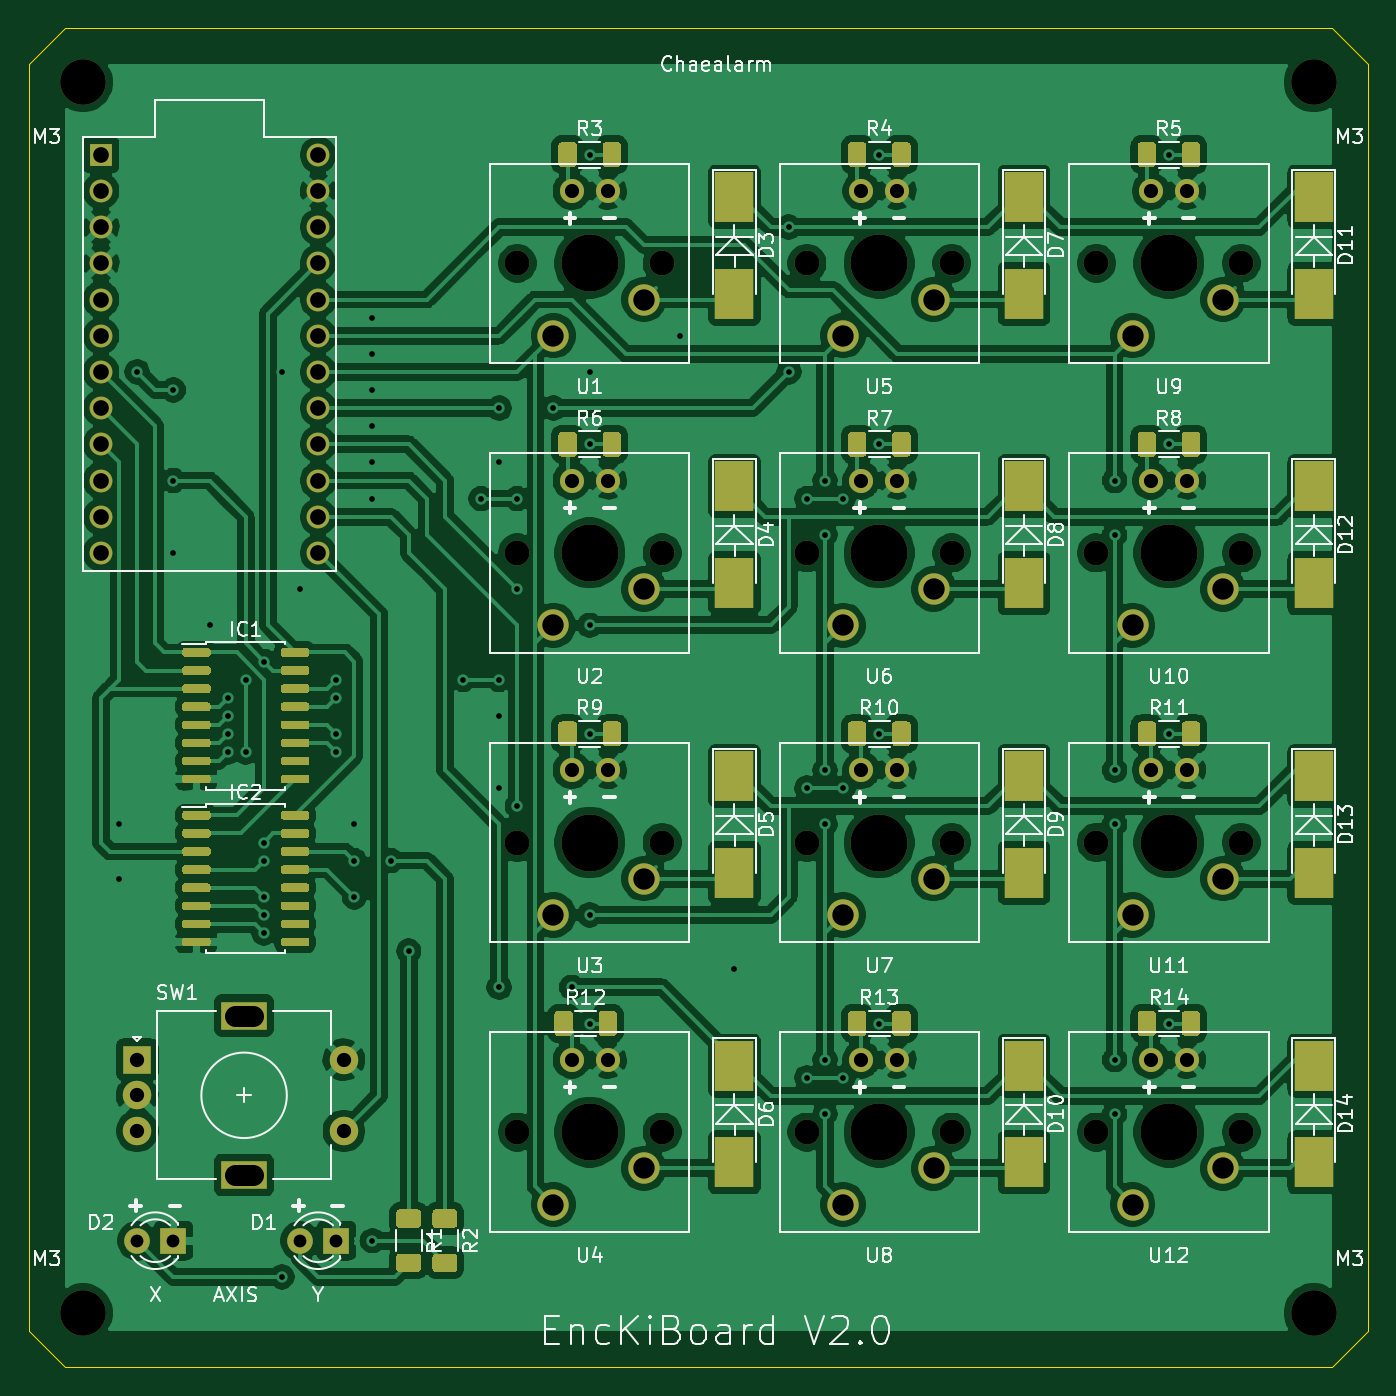
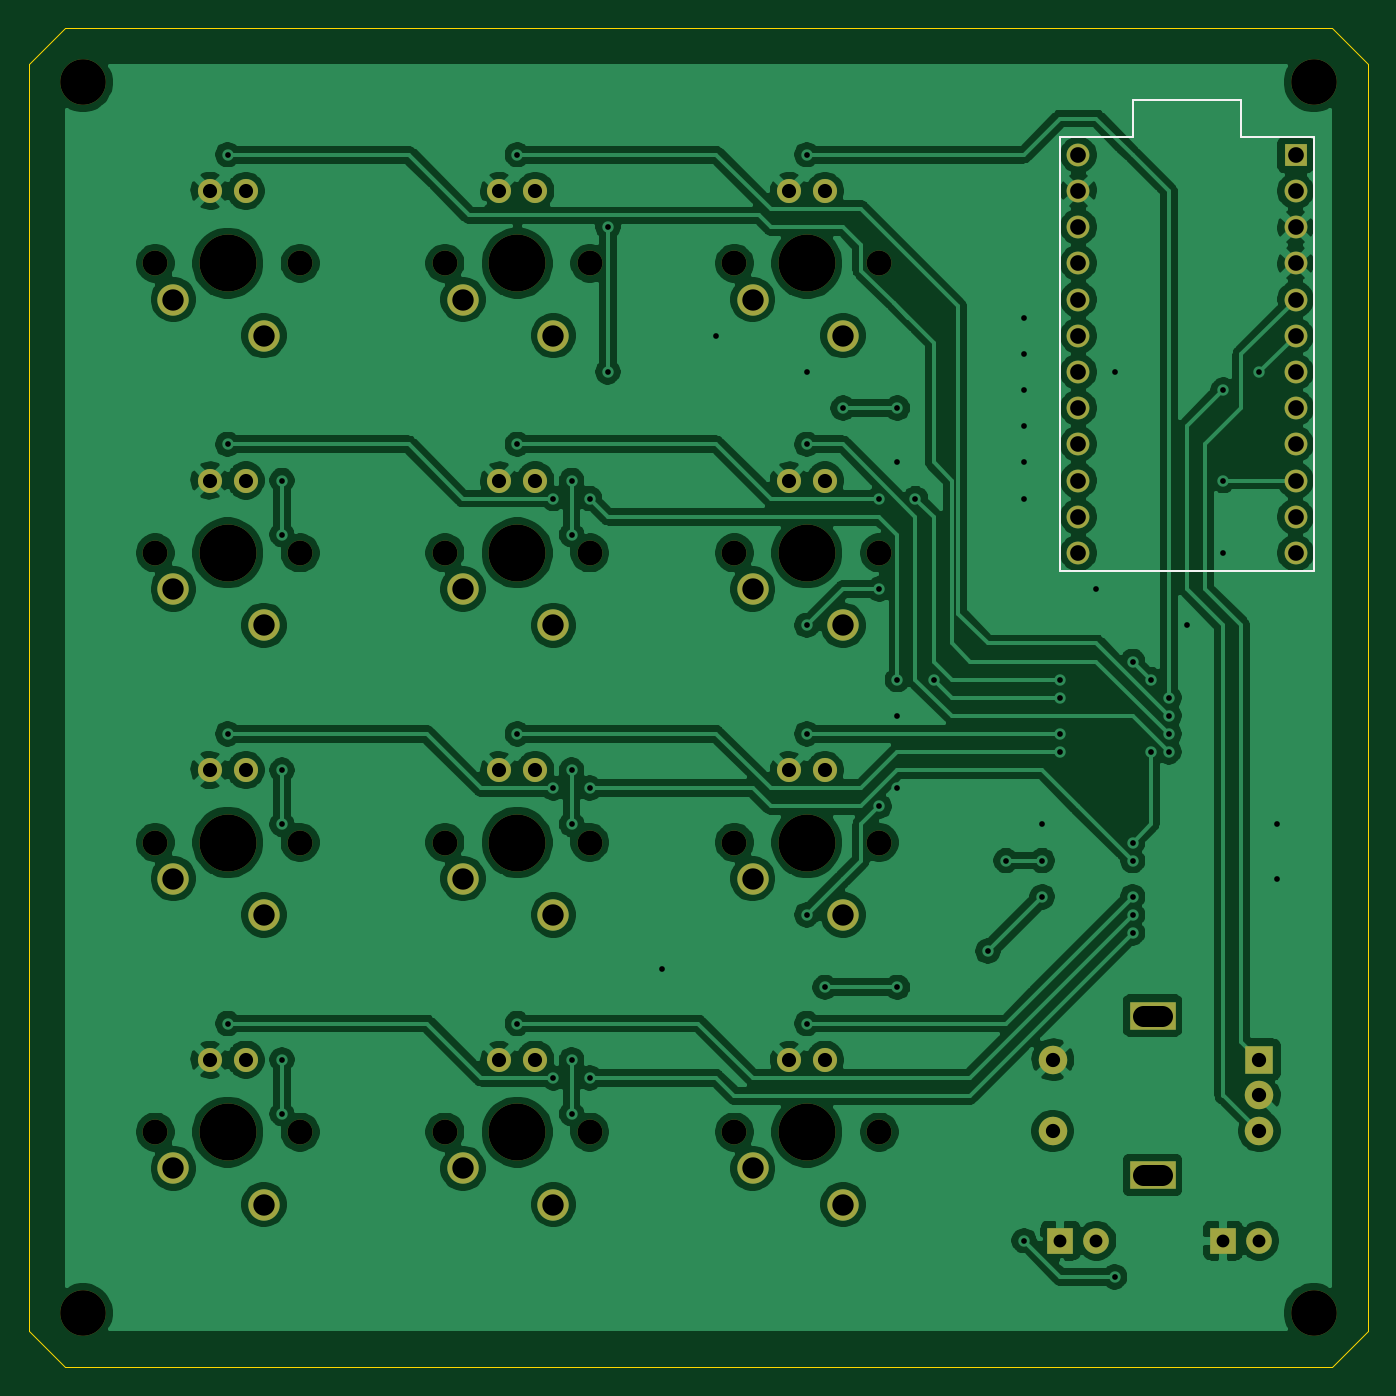
Circuit board: 11 layer files. Board 94.0 x 94.0 mm.
- bottom_copper: EncKiboard_V2-B_Cu.gbr (283549 bytes)
- bottom_mask: EncKiboard_V2-B_Mask.gbr (4757 bytes)
- paste: EncKiboard_V2-B_Paste.gbr (479 bytes)
- bottom_silk: EncKiboard_V2-B_SilkS.gbr (941 bytes)
- outline: EncKiboard_V2-Edge_Cuts.gbr (936 bytes)
- top_copper: EncKiboard_V2-F_Cu.gbr (394931 bytes)
- top_mask: EncKiboard_V2-F_Mask.gbr (28124 bytes)
- paste: EncKiboard_V2-F_Paste.gbr (23846 bytes)
- top_silk: EncKiboard_V2-F_SilkS.gbr (59306 bytes)
- drill: EncKiboard_V2-NPTH.drl (988 bytes)
- drill: EncKiboard_V2-PTH.drl (3210 bytes)

=== bottom_copper: EncKiboard_V2-B_Cu.gbr (283549 bytes, source omitted) ===
=== bottom_mask: EncKiboard_V2-B_Mask.gbr ===
%TF.GenerationSoftware,KiCad,Pcbnew,(5.1.9)-1*%
%TF.CreationDate,2021-05-08T01:25:36+09:00*%
%TF.ProjectId,EncKiboard_V2,456e634b-6962-46f6-9172-645f56322e6b,rev?*%
%TF.SameCoordinates,Original*%
%TF.FileFunction,Soldermask,Bot*%
%TF.FilePolarity,Negative*%
%FSLAX46Y46*%
G04 Gerber Fmt 4.6, Leading zero omitted, Abs format (unit mm)*
G04 Created by KiCad (PCBNEW (5.1.9)-1) date 2021-05-08 01:25:36*
%MOMM*%
%LPD*%
G01*
G04 APERTURE LIST*
%ADD10C,3.200000*%
%ADD11C,1.690600*%
%ADD12C,2.200000*%
%ADD13C,1.750000*%
%ADD14C,4.000000*%
%ADD15C,1.600000*%
%ADD16R,1.600000X1.600000*%
%ADD17R,2.000000X2.000000*%
%ADD18C,2.000000*%
%ADD19R,3.200000X2.000000*%
%ADD20C,1.800000*%
%ADD21R,1.800000X1.800000*%
G04 APERTURE END LIST*
D10*
%TO.C,M3*%
X110490000Y-151130000D03*
%TD*%
%TO.C,M3*%
X196850000Y-151130000D03*
%TD*%
%TO.C,M3*%
X196850000Y-64770000D03*
%TD*%
%TO.C,M3*%
X110490000Y-64770000D03*
%TD*%
D11*
%TO.C,U12*%
X185420000Y-133350000D03*
X187960000Y-133350000D03*
D12*
X184150000Y-143510000D03*
X190500000Y-140970000D03*
D13*
X181610000Y-138430000D03*
X191770000Y-138430000D03*
D14*
X186690000Y-138430000D03*
%TD*%
D11*
%TO.C,U11*%
X185420000Y-113030000D03*
X187960000Y-113030000D03*
D12*
X184150000Y-123190000D03*
X190500000Y-120650000D03*
D13*
X181610000Y-118110000D03*
X191770000Y-118110000D03*
D14*
X186690000Y-118110000D03*
%TD*%
D11*
%TO.C,U10*%
X185420000Y-92710000D03*
X187960000Y-92710000D03*
D12*
X184150000Y-102870000D03*
X190500000Y-100330000D03*
D13*
X181610000Y-97790000D03*
X191770000Y-97790000D03*
D14*
X186690000Y-97790000D03*
%TD*%
D11*
%TO.C,U9*%
X185420000Y-72390000D03*
X187960000Y-72390000D03*
D12*
X184150000Y-82550000D03*
X190500000Y-80010000D03*
D13*
X181610000Y-77470000D03*
X191770000Y-77470000D03*
D14*
X186690000Y-77470000D03*
%TD*%
D11*
%TO.C,U8*%
X165100000Y-133350000D03*
X167640000Y-133350000D03*
D12*
X163830000Y-143510000D03*
X170180000Y-140970000D03*
D13*
X161290000Y-138430000D03*
X171450000Y-138430000D03*
D14*
X166370000Y-138430000D03*
%TD*%
D11*
%TO.C,U7*%
X165100000Y-113030000D03*
X167640000Y-113030000D03*
D12*
X163830000Y-123190000D03*
X170180000Y-120650000D03*
D13*
X161290000Y-118110000D03*
X171450000Y-118110000D03*
D14*
X166370000Y-118110000D03*
%TD*%
D11*
%TO.C,U6*%
X165100000Y-92710000D03*
X167640000Y-92710000D03*
D12*
X163830000Y-102870000D03*
X170180000Y-100330000D03*
D13*
X161290000Y-97790000D03*
X171450000Y-97790000D03*
D14*
X166370000Y-97790000D03*
%TD*%
D11*
%TO.C,U5*%
X165100000Y-72390000D03*
X167640000Y-72390000D03*
D12*
X163830000Y-82550000D03*
X170180000Y-80010000D03*
D13*
X161290000Y-77470000D03*
X171450000Y-77470000D03*
D14*
X166370000Y-77470000D03*
%TD*%
D11*
%TO.C,U4*%
X144780000Y-133350000D03*
X147320000Y-133350000D03*
D12*
X143510000Y-143510000D03*
X149860000Y-140970000D03*
D13*
X140970000Y-138430000D03*
X151130000Y-138430000D03*
D14*
X146050000Y-138430000D03*
%TD*%
D11*
%TO.C,U3*%
X144780000Y-113030000D03*
X147320000Y-113030000D03*
D12*
X143510000Y-123190000D03*
X149860000Y-120650000D03*
D13*
X140970000Y-118110000D03*
X151130000Y-118110000D03*
D14*
X146050000Y-118110000D03*
%TD*%
D11*
%TO.C,U2*%
X144780000Y-92710000D03*
X147320000Y-92710000D03*
D12*
X143510000Y-102870000D03*
X149860000Y-100330000D03*
D13*
X140970000Y-97790000D03*
X151130000Y-97790000D03*
D14*
X146050000Y-97790000D03*
%TD*%
D11*
%TO.C,U1*%
X144780000Y-72390000D03*
X147320000Y-72390000D03*
D12*
X143510000Y-82550000D03*
X149860000Y-80010000D03*
D13*
X140970000Y-77470000D03*
X151130000Y-77470000D03*
D14*
X146050000Y-77470000D03*
%TD*%
D15*
%TO.C,U0*%
X127000000Y-69850000D03*
X127000000Y-72390000D03*
X127000000Y-74930000D03*
X127000000Y-77470000D03*
X127000000Y-80010000D03*
X127000000Y-82550000D03*
X127000000Y-85090000D03*
X127000000Y-87630000D03*
X127000000Y-90170000D03*
X127000000Y-92710000D03*
X127000000Y-95250000D03*
X127000000Y-97790000D03*
X111760000Y-97790000D03*
X111760000Y-95250000D03*
X111760000Y-92710000D03*
X111760000Y-90170000D03*
X111760000Y-87630000D03*
X111760000Y-85090000D03*
X111760000Y-82550000D03*
X111760000Y-80010000D03*
X111760000Y-77470000D03*
X111760000Y-74930000D03*
X111760000Y-72390000D03*
D16*
X111760000Y-69850000D03*
%TD*%
D17*
%TO.C,SW1*%
X114300000Y-133350000D03*
D18*
X114300000Y-135850000D03*
X114300000Y-138350000D03*
D19*
X121800000Y-130250000D03*
X121800000Y-141450000D03*
D18*
X128800000Y-133350000D03*
X128800000Y-138350000D03*
%TD*%
D20*
%TO.C,D2*%
X114300000Y-146050000D03*
D21*
X116840000Y-146050000D03*
%TD*%
D20*
%TO.C,D1*%
X125730000Y-146050000D03*
D21*
X128270000Y-146050000D03*
%TD*%
M02*

=== paste: EncKiboard_V2-B_Paste.gbr ===
%TF.GenerationSoftware,KiCad,Pcbnew,(5.1.9)-1*%
%TF.CreationDate,2021-05-08T01:25:36+09:00*%
%TF.ProjectId,EncKiboard_V2,456e634b-6962-46f6-9172-645f56322e6b,rev?*%
%TF.SameCoordinates,Original*%
%TF.FileFunction,Paste,Bot*%
%TF.FilePolarity,Positive*%
%FSLAX46Y46*%
G04 Gerber Fmt 4.6, Leading zero omitted, Abs format (unit mm)*
G04 Created by KiCad (PCBNEW (5.1.9)-1) date 2021-05-08 01:25:36*
%MOMM*%
%LPD*%
G01*
G04 APERTURE LIST*
G04 APERTURE END LIST*
M02*

=== bottom_silk: EncKiboard_V2-B_SilkS.gbr ===
%TF.GenerationSoftware,KiCad,Pcbnew,(5.1.9)-1*%
%TF.CreationDate,2021-05-08T01:25:36+09:00*%
%TF.ProjectId,EncKiboard_V2,456e634b-6962-46f6-9172-645f56322e6b,rev?*%
%TF.SameCoordinates,Original*%
%TF.FileFunction,Legend,Bot*%
%TF.FilePolarity,Positive*%
%FSLAX46Y46*%
G04 Gerber Fmt 4.6, Leading zero omitted, Abs format (unit mm)*
G04 Created by KiCad (PCBNEW (5.1.9)-1) date 2021-05-08 01:25:36*
%MOMM*%
%LPD*%
G01*
G04 APERTURE LIST*
%ADD10C,0.150000*%
G04 APERTURE END LIST*
D10*
%TO.C,U0*%
X128270000Y-99060000D02*
X110490000Y-99060000D01*
X110490000Y-99060000D02*
X110490000Y-68580000D01*
X110490000Y-68580000D02*
X115570000Y-68580000D01*
X115570000Y-68580000D02*
X115570000Y-66040000D01*
X115570000Y-66040000D02*
X123190000Y-66040000D01*
X123190000Y-66040000D02*
X123190000Y-68580000D01*
X123190000Y-68580000D02*
X128270000Y-68580000D01*
X128270000Y-68580000D02*
X128270000Y-99060000D01*
%TD*%
M02*

=== outline: EncKiboard_V2-Edge_Cuts.gbr ===
%TF.GenerationSoftware,KiCad,Pcbnew,(5.1.9)-1*%
%TF.CreationDate,2021-05-08T01:25:36+09:00*%
%TF.ProjectId,EncKiboard_V2,456e634b-6962-46f6-9172-645f56322e6b,rev?*%
%TF.SameCoordinates,Original*%
%TF.FileFunction,Profile,NP*%
%FSLAX46Y46*%
G04 Gerber Fmt 4.6, Leading zero omitted, Abs format (unit mm)*
G04 Created by KiCad (PCBNEW (5.1.9)-1) date 2021-05-08 01:25:37*
%MOMM*%
%LPD*%
G01*
G04 APERTURE LIST*
%TA.AperFunction,Profile*%
%ADD10C,0.050000*%
%TD*%
G04 APERTURE END LIST*
D10*
X198120000Y-154940000D02*
X200660000Y-152400000D01*
X198120000Y-60960000D02*
X200660000Y-63500000D01*
X106680000Y-63500000D02*
X109220000Y-60960000D01*
X106680000Y-152400000D02*
X109220000Y-154940000D01*
X106680000Y-152400000D02*
X106680000Y-63500000D01*
X198120000Y-154940000D02*
X109220000Y-154940000D01*
X200660000Y-63500000D02*
X200660000Y-152400000D01*
X109220000Y-60960000D02*
X198120000Y-60960000D01*
M02*

=== top_copper: EncKiboard_V2-F_Cu.gbr (394931 bytes, source omitted) ===
=== top_mask: EncKiboard_V2-F_Mask.gbr (28124 bytes, source omitted) ===
=== paste: EncKiboard_V2-F_Paste.gbr (23846 bytes, source omitted) ===
=== top_silk: EncKiboard_V2-F_SilkS.gbr (59306 bytes, source omitted) ===
=== drill: EncKiboard_V2-NPTH.drl ===
M48
; DRILL file {KiCad (5.1.9)-1} date 05/08/21 01:25:40
; FORMAT={-:-/ absolute / metric / decimal}
; #@! TF.CreationDate,2021-05-08T01:25:40+09:00
; #@! TF.GenerationSoftware,Kicad,Pcbnew,(5.1.9)-1
; #@! TF.FileFunction,NonPlated,1,2,NPTH
FMAT,2
METRIC
T1C1.750
T2C3.200
T3C4.000
%
G90
G05
T1
X140.97Y-77.47
X140.97Y-97.79
X140.97Y-118.11
X140.97Y-138.43
X151.13Y-77.47
X151.13Y-97.79
X151.13Y-118.11
X151.13Y-138.43
X161.29Y-77.47
X161.29Y-97.79
X161.29Y-118.11
X161.29Y-138.43
X171.45Y-77.47
X171.45Y-97.79
X171.45Y-118.11
X171.45Y-138.43
X181.61Y-77.47
X181.61Y-97.79
X181.61Y-118.11
X181.61Y-138.43
X191.77Y-77.47
X191.77Y-97.79
X191.77Y-118.11
X191.77Y-138.43
T2
X110.49Y-64.77
X110.49Y-151.13
X196.85Y-64.77
X196.85Y-151.13
T3
X146.05Y-77.47
X146.05Y-97.79
X146.05Y-118.11
X146.05Y-138.43
X166.37Y-77.47
X166.37Y-97.79
X166.37Y-118.11
X166.37Y-138.43
X186.69Y-77.47
X186.69Y-97.79
X186.69Y-118.11
X186.69Y-138.43
T0
M30

=== drill: EncKiboard_V2-PTH.drl ===
M48
; DRILL file {KiCad (5.1.9)-1} date 05/08/21 01:25:40
; FORMAT={-:-/ absolute / metric / decimal}
; #@! TF.CreationDate,2021-05-08T01:25:40+09:00
; #@! TF.GenerationSoftware,Kicad,Pcbnew,(5.1.9)-1
; #@! TF.FileFunction,Plated,1,2,PTH
FMAT,2
METRIC
T1C0.400
T2C0.900
T3C0.991
T4C1.000
T5C1.100
T6C1.500
%
G90
G05
T1
X113.03Y-116.84
X113.03Y-120.65
X114.3Y-85.09
X116.84Y-86.36
X116.84Y-92.71
X116.84Y-97.79
X119.38Y-102.87
X120.65Y-107.95
X120.65Y-109.22
X120.65Y-110.49
X120.65Y-111.76
X121.92Y-106.68
X121.92Y-111.76
X123.19Y-105.41
X123.19Y-118.11
X123.19Y-119.38
X123.19Y-121.92
X123.19Y-123.19
X123.19Y-124.46
X124.46Y-85.09
X124.46Y-148.59
X125.73Y-100.33
X128.27Y-106.68
X128.27Y-107.95
X128.27Y-110.49
X128.27Y-111.76
X129.54Y-116.84
X129.54Y-119.38
X129.54Y-121.92
X130.81Y-81.28
X130.81Y-83.82
X130.81Y-86.36
X130.81Y-88.9
X130.81Y-91.44
X130.81Y-93.98
X130.81Y-146.05
X132.08Y-119.38
X133.35Y-125.73
X137.16Y-106.68
X138.43Y-93.98
X139.7Y-87.63
X139.7Y-91.44
X139.7Y-106.68
X139.7Y-109.22
X139.7Y-114.3
X139.7Y-128.27
X140.97Y-93.98
X140.97Y-100.33
X140.97Y-115.57
X143.51Y-87.63
X144.78Y-128.27
X146.05Y-69.85
X146.05Y-85.09
X146.05Y-90.17
X146.05Y-102.87
X146.05Y-110.49
X146.05Y-123.19
X146.05Y-130.81
X152.4Y-82.55
X156.21Y-127.0
X160.02Y-74.93
X160.02Y-85.09
X161.29Y-93.98
X161.29Y-114.3
X161.29Y-134.62
X162.56Y-92.71
X162.56Y-96.52
X162.56Y-113.03
X162.56Y-116.84
X162.56Y-133.35
X162.56Y-137.16
X163.83Y-93.98
X163.83Y-114.3
X163.83Y-134.62
X166.37Y-69.85
X166.37Y-90.17
X166.37Y-110.49
X166.37Y-130.81
X182.88Y-92.71
X182.88Y-96.52
X182.88Y-113.03
X182.88Y-116.84
X182.88Y-133.35
X182.88Y-137.16
X186.69Y-69.85
X186.69Y-90.17
X186.69Y-110.49
X186.69Y-130.81
T2
X114.3Y-146.05
X116.84Y-146.05
X125.73Y-146.05
X128.27Y-146.05
T3
X144.78Y-72.39
X144.78Y-92.71
X144.78Y-113.03
X144.78Y-133.35
X147.32Y-72.39
X147.32Y-92.71
X147.32Y-113.03
X147.32Y-133.35
X165.1Y-72.39
X165.1Y-92.71
X165.1Y-113.03
X165.1Y-133.35
X167.64Y-72.39
X167.64Y-92.71
X167.64Y-113.03
X167.64Y-133.35
X185.42Y-72.39
X185.42Y-92.71
X185.42Y-113.03
X185.42Y-133.35
X187.96Y-72.39
X187.96Y-92.71
X187.96Y-113.03
X187.96Y-133.35
T4
X114.3Y-133.35
X114.3Y-135.85
X114.3Y-138.35
X128.8Y-133.35
X128.8Y-138.35
T5
X111.76Y-69.85
X111.76Y-72.39
X111.76Y-74.93
X111.76Y-77.47
X111.76Y-80.01
X111.76Y-82.55
X111.76Y-85.09
X111.76Y-87.63
X111.76Y-90.17
X111.76Y-92.71
X111.76Y-95.25
X111.76Y-97.79
X127.0Y-69.85
X127.0Y-72.39
X127.0Y-74.93
X127.0Y-77.47
X127.0Y-80.01
X127.0Y-82.55
X127.0Y-85.09
X127.0Y-87.63
X127.0Y-90.17
X127.0Y-92.71
X127.0Y-95.25
X127.0Y-97.79
T6
X143.51Y-82.55
X143.51Y-102.87
X143.51Y-123.19
X143.51Y-143.51
X149.86Y-80.01
X149.86Y-100.33
X149.86Y-120.65
X149.86Y-140.97
X163.83Y-82.55
X163.83Y-102.87
X163.83Y-123.19
X163.83Y-143.51
X170.18Y-80.01
X170.18Y-100.33
X170.18Y-120.65
X170.18Y-140.97
X184.15Y-82.55
X184.15Y-102.87
X184.15Y-123.19
X184.15Y-143.51
X190.5Y-80.01
X190.5Y-100.33
X190.5Y-120.65
X190.5Y-140.97
T6
X121.15Y-130.25G85X122.45Y-130.25
G05
X121.15Y-141.45G85X122.45Y-141.45
G05
T0
M30

